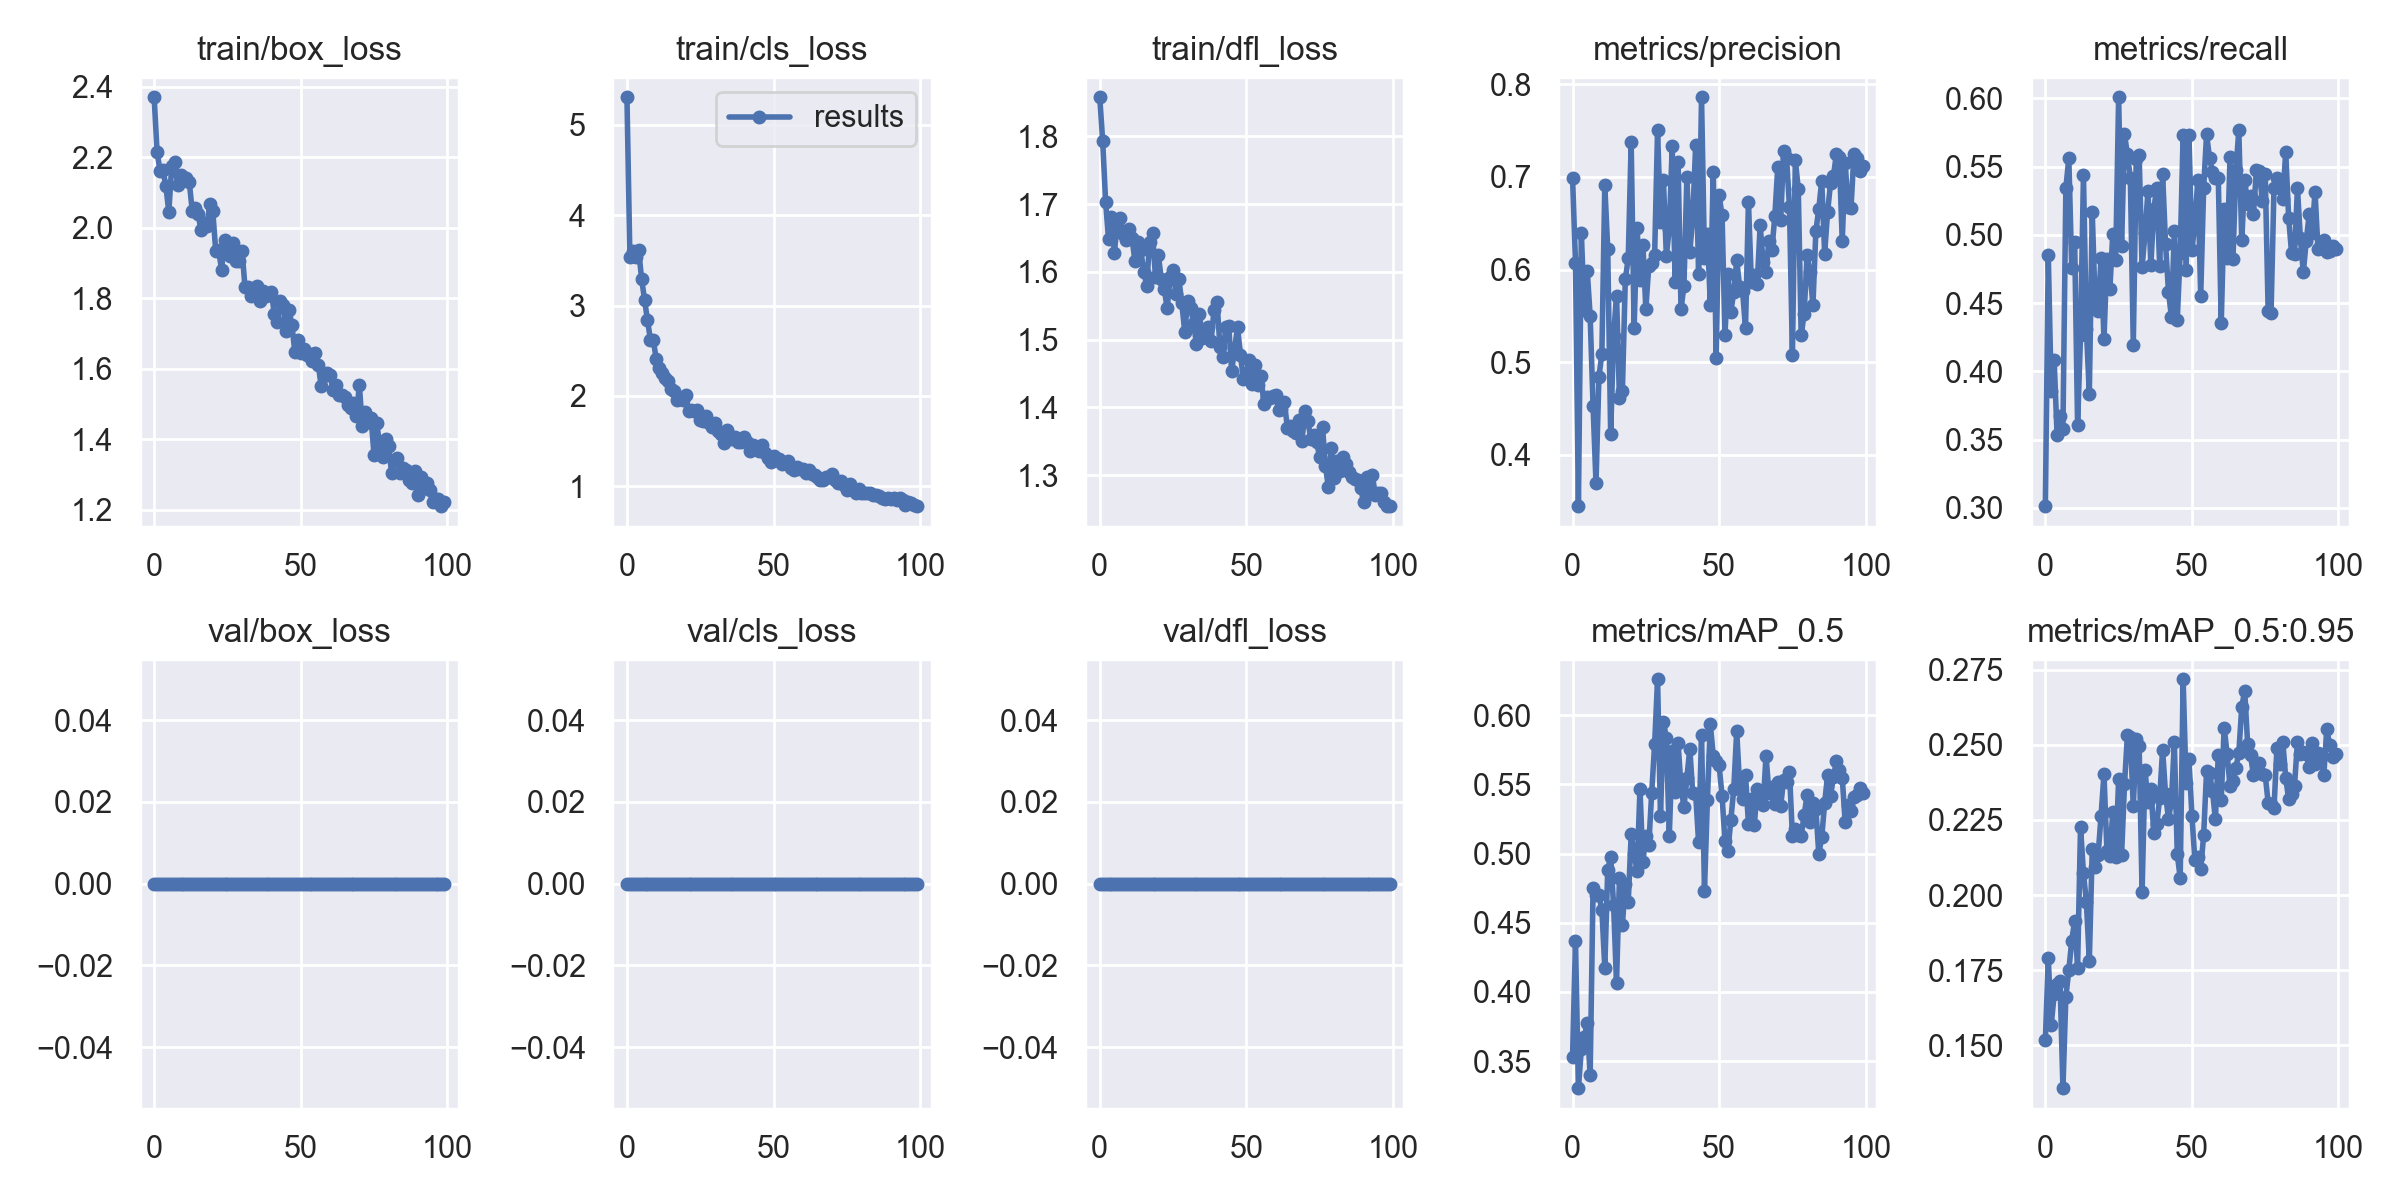

Source data for this figure (header and first rows):
epoch, train/box_loss, train/cls_loss, train/dfl_loss, metrics/precision, metrics/recall, metrics/mAP_0.5, metrics/mAP_0.5:0.95, val/box_loss, val/cls_loss, val/dfl_loss, x/lr0, x/lr1, x/lr2
0, 2.371, 5.302, 1.858, 0.6991, 0.3013, 0.3527, 0.1517, 0, 0, 0, 0.07088, 0.003235, 0.003235
1, 2.215, 3.538, 1.793, 0.6075, 0.4852, 0.4371, 0.179, 0, 0, 0, 0.04082, 0.006504, 0.006504
2, 2.163, 3.605, 1.704, 0.3448, 0.3859, 0.3304, 0.1567, 0, 0, 0, 0.01069, 0.009706, 0.009706
3, 2.163, 3.539, 1.648, 0.6395, 0.4087, 0.3587, 0.167, 0, 0, 0, 0.009703, 0.009703, 0.009703
4, 2.119, 3.609, 1.68, 0.5561, 0.3535, 0.3672, 0.1705, 0, 0, 0, 0.009703, 0.009703, 0.009703
5, 2.045, 3.296, 1.629, 0.599, 0.3677, 0.3776, 0.1714, 0, 0, 0, 0.009604, 0.009604, 0.009604
6, 2.176, 3.064, 1.674, 0.5504, 0.3575, 0.3397, 0.1358, 0, 0, 0, 0.009505, 0.009505, 0.009505
7, 2.187, 2.84, 1.68, 0.4527, 0.5343, 0.4754, 0.1662, 0, 0, 0, 0.009406, 0.009406, 0.009406
8, 2.123, 2.624, 1.655, 0.3696, 0.5563, 0.4701, 0.1749, 0, 0, 0, 0.009307, 0.009307, 0.009307
9, 2.15, 2.617, 1.646, 0.4842, 0.4757, 0.47, 0.1849, 0, 0, 0, 0.009208, 0.009208, 0.009208
10, 2.14, 2.404, 1.663, 0.5091, 0.4947, 0.4595, 0.1915, 0, 0, 0, 0.009109, 0.009109, 0.009109
11, 2.142, 2.314, 1.65, 0.6908, 0.3608, 0.4176, 0.1759, 0, 0, 0, 0.00901, 0.00901, 0.00901
12, 2.129, 2.253, 1.616, 0.6223, 0.4266, 0.4882, 0.2228, 0, 0, 0, 0.008911, 0.008911, 0.008911
13, 2.047, 2.2, 1.645, 0.4226, 0.5438, 0.4979, 0.2073, 0, 0, 0, 0.008812, 0.008812, 0.008812
14, 2.056, 2.17, 1.632, 0.5287, 0.4309, 0.4627, 0.1976, 0, 0, 0, 0.008713, 0.008713, 0.008713
15, 2.038, 2.081, 1.6, 0.5719, 0.3838, 0.4065, 0.1782, 0, 0, 0, 0.008614, 0.008614, 0.008614
16, 1.993, 2.052, 1.58, 0.4613, 0.5165, 0.4822, 0.2153, 0, 0, 0, 0.008515, 0.008515, 0.008515
17, 2.015, 1.958, 1.644, 0.4691, 0.4486, 0.4486, 0.2092, 0, 0, 0, 0.008416, 0.008416, 0.008416
18, 2.004, 1.978, 1.657, 0.5895, 0.4446, 0.4777, 0.2134, 0, 0, 0, 0.008317, 0.008317, 0.008317
19, 2.067, 1.951, 1.593, 0.6122, 0.483, 0.4649, 0.2263, 0, 0, 0, 0.008218, 0.008218, 0.008218
20, 2.047, 2.01, 1.624, 0.7372, 0.4235, 0.5139, 0.2403, 0, 0, 0, 0.008119, 0.008119, 0.008119
21, 1.935, 1.839, 1.589, 0.5368, 0.4827, 0.4995, 0.2148, 0, 0, 0, 0.00802, 0.00802, 0.00802
22, 1.936, 1.842, 1.575, 0.6452, 0.4601, 0.4877, 0.213, 0, 0, 0, 0.007921, 0.007921, 0.007921
23, 1.882, 1.831, 1.546, 0.5891, 0.5006, 0.5466, 0.2277, 0, 0, 0, 0.007822, 0.007822, 0.007822
24, 1.965, 1.845, 1.592, 0.6264, 0.482, 0.4941, 0.2126, 0, 0, 0, 0.007723, 0.007723, 0.007723
25, 1.934, 1.732, 1.603, 0.5578, 0.6008, 0.5124, 0.2385, 0, 0, 0, 0.007624, 0.007624, 0.007624
26, 1.92, 1.724, 1.567, 0.6033, 0.4916, 0.5059, 0.2133, 0, 0, 0, 0.007525, 0.007525, 0.007525
27, 1.957, 1.775, 1.589, 0.6067, 0.5736, 0.5439, 0.2368, 0, 0, 0, 0.007426, 0.007426, 0.007426
28, 1.906, 1.702, 1.553, 0.6156, 0.559, 0.5792, 0.2533, 0, 0, 0, 0.007327, 0.007327, 0.007327
29, 1.907, 1.655, 1.511, 0.7509, 0.5414, 0.626, 0.2524, 0, 0, 0, 0.007228, 0.007228, 0.007228
30, 1.933, 1.704, 1.558, 0.6515, 0.4193, 0.5273, 0.2295, 0, 0, 0, 0.007129, 0.007129, 0.007129
31, 1.831, 1.612, 1.547, 0.6963, 0.5556, 0.5951, 0.2518, 0, 0, 0, 0.00703, 0.00703, 0.00703
32, 1.833, 1.581, 1.525, 0.6149, 0.5583, 0.5839, 0.2494, 0, 0, 0, 0.006931, 0.006931, 0.006931
33, 1.807, 1.481, 1.493, 0.6442, 0.4764, 0.5129, 0.2009, 0, 0, 0, 0.006832, 0.006832, 0.006832
34, 1.828, 1.625, 1.537, 0.7329, 0.5012, 0.5744, 0.2416, 0, 0, 0, 0.006733, 0.006733, 0.006733
35, 1.836, 1.552, 1.503, 0.5866, 0.5319, 0.5444, 0.231, 0, 0, 0, 0.006634, 0.006634, 0.006634
36, 1.792, 1.526, 1.513, 0.7164, 0.478, 0.5797, 0.2352, 0, 0, 0, 0.006535, 0.006535, 0.006535
37, 1.82, 1.545, 1.519, 0.5571, 0.5189, 0.5487, 0.2206, 0, 0, 0, 0.006436, 0.006436, 0.006436
38, 1.808, 1.49, 1.499, 0.5824, 0.5347, 0.5335, 0.2236, 0, 0, 0, 0.006337, 0.006337, 0.006337
39, 1.808, 1.49, 1.544, 0.6998, 0.4774, 0.5549, 0.2322, 0, 0, 0, 0.006238, 0.006238, 0.006238
40, 1.819, 1.552, 1.556, 0.6195, 0.5449, 0.5758, 0.2483, 0, 0, 0, 0.006139, 0.006139, 0.006139
41, 1.754, 1.492, 1.49, 0.6557, 0.4936, 0.5437, 0.2336, 0, 0, 0, 0.00604, 0.00604, 0.00604
42, 1.733, 1.394, 1.475, 0.7349, 0.4585, 0.5432, 0.2253, 0, 0, 0, 0.005941, 0.005941, 0.005941
43, 1.793, 1.463, 1.519, 0.5955, 0.44, 0.5081, 0.2311, 0, 0, 0, 0.005842, 0.005842, 0.005842
44, 1.78, 1.438, 1.52, 0.7859, 0.5027, 0.5861, 0.2507, 0, 0, 0, 0.005743, 0.005743, 0.005743
45, 1.708, 1.396, 1.454, 0.6129, 0.4378, 0.4733, 0.2136, 0, 0, 0, 0.005644, 0.005644, 0.005644
46, 1.768, 1.46, 1.486, 0.6388, 0.4871, 0.539, 0.2057, 0, 0, 0, 0.005545, 0.005545, 0.005545
47, 1.724, 1.372, 1.518, 0.562, 0.5734, 0.5936, 0.2718, 0, 0, 0, 0.005446, 0.005446, 0.005446
48, 1.647, 1.312, 1.477, 0.7054, 0.4746, 0.5705, 0.2374, 0, 0, 0, 0.005347, 0.005347, 0.005347
49, 1.68, 1.271, 1.442, 0.5045, 0.5731, 0.5666, 0.2451, 0, 0, 0, 0.005248, 0.005248, 0.005248
50, 1.643, 1.335, 1.45, 0.6801, 0.489, 0.5637, 0.2264, 0, 0, 0, 0.005149, 0.005149, 0.005149
51, 1.656, 1.298, 1.47, 0.6587, 0.5081, 0.5418, 0.2117, 0, 0, 0, 0.00505, 0.00505, 0.00505
52, 1.639, 1.303, 1.435, 0.5298, 0.54, 0.509, 0.2127, 0, 0, 0, 0.004951, 0.004951, 0.004951
53, 1.641, 1.243, 1.463, 0.5954, 0.4554, 0.5017, 0.2087, 0, 0, 0, 0.004852, 0.004852, 0.004852
54, 1.622, 1.26, 1.433, 0.5541, 0.5344, 0.5245, 0.2198, 0, 0, 0, 0.004753, 0.004753, 0.004753
55, 1.644, 1.282, 1.447, 0.5763, 0.5737, 0.5467, 0.2413, 0, 0, 0, 0.004654, 0.004654, 0.004654
56, 1.611, 1.209, 1.405, 0.6098, 0.5564, 0.5887, 0.2404, 0, 0, 0, 0.004555, 0.004555, 0.004555
57, 1.55, 1.182, 1.415, 0.5817, 0.5464, 0.549, 0.2348, 0, 0, 0, 0.004456, 0.004456, 0.004456
58, 1.58, 1.216, 1.413, 0.5771, 0.5414, 0.5395, 0.2252, 0, 0, 0, 0.004357, 0.004357, 0.004357
59, 1.588, 1.197, 1.417, 0.5365, 0.5415, 0.557, 0.2467, 0, 0, 0, 0.004258, 0.004258, 0.004258
... 40 more rows
